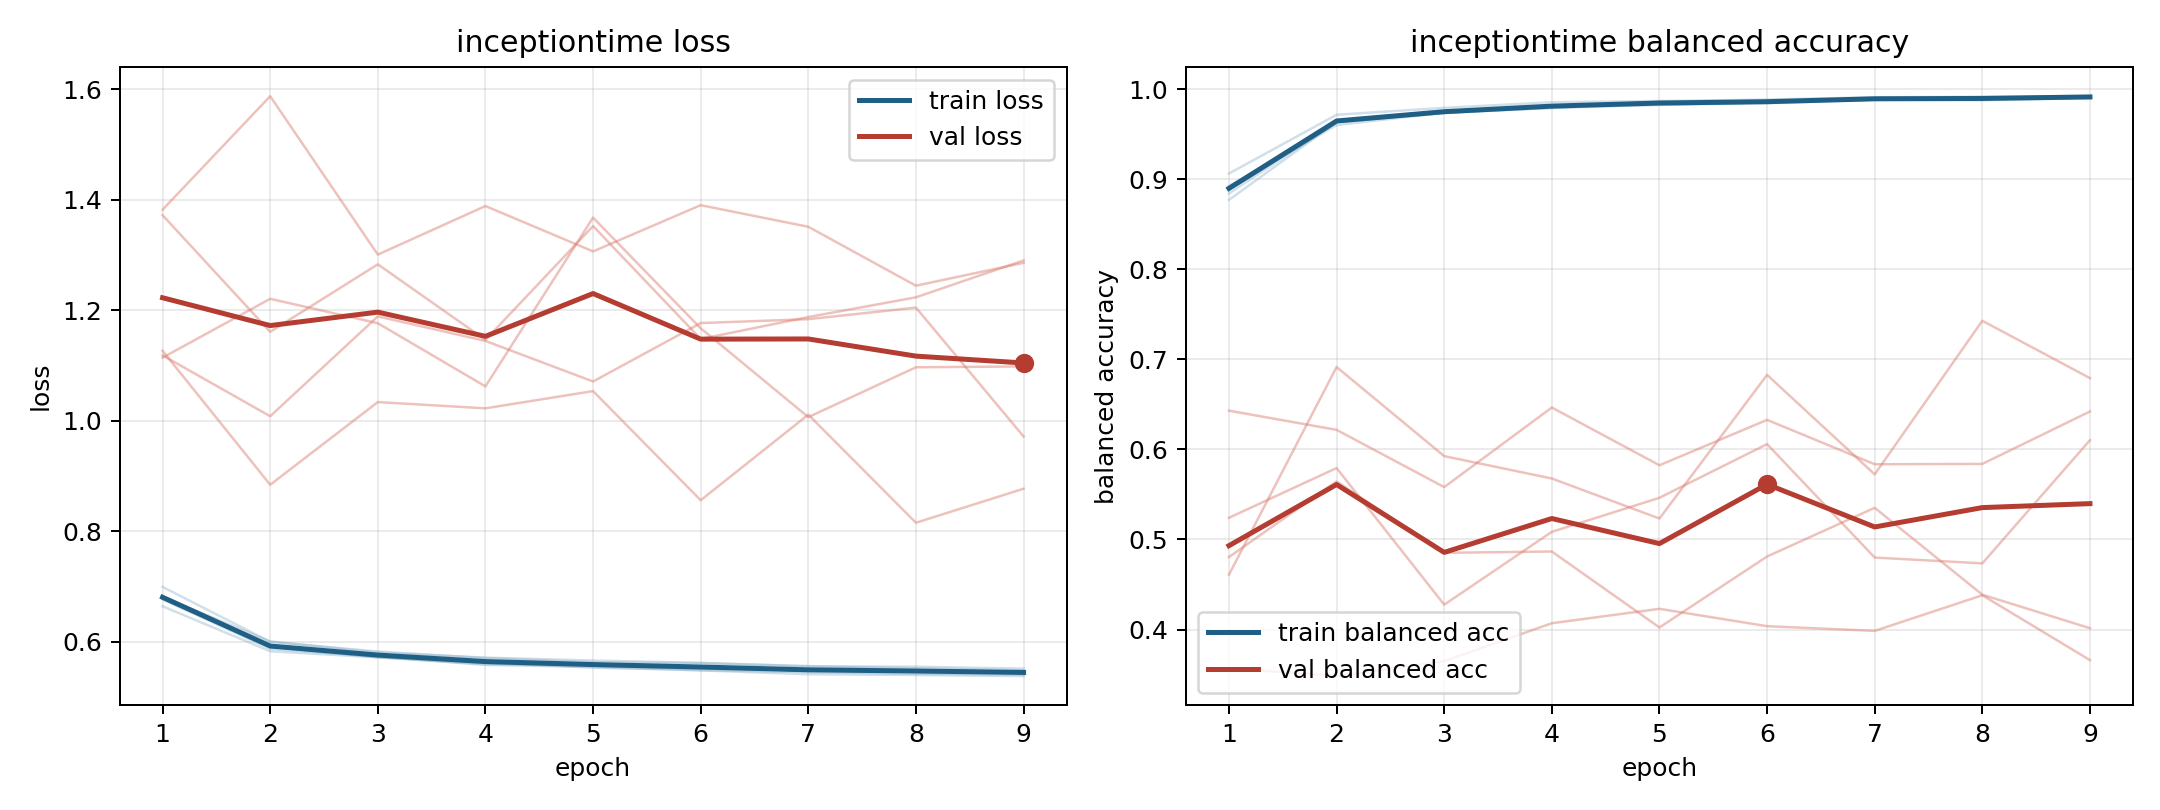

Values plotted in this chart, from the file beside it:
model, fold, epoch, train_loss, train_balanced_accuracy, val_loss, val_balanced_accuracy
inceptiontime, 1, 1, 0.6642, 0.9064, 1.382, 0.357
inceptiontime, 1, 2, 0.5828, 0.9717, 1.587, 0.3482
inceptiontime, 1, 3, 0.5718, 0.9794, 1.301, 0.3648
inceptiontime, 1, 4, 0.5593, 0.9856, 1.389, 0.407
inceptiontime, 1, 5, 0.5571, 0.987, 1.307, 0.423
inceptiontime, 1, 6, 0.5517, 0.9886, 1.39, 0.4037
inceptiontime, 1, 7, 0.5484, 0.9912, 1.351, 0.3985
inceptiontime, 1, 8, 0.5467, 0.9918, 1.244, 0.438
inceptiontime, 1, 9, 0.5443, 0.9924, 1.286, 0.366
inceptiontime, 2, 1, 0.681, 0.8843, 1.372, 0.6431
inceptiontime, 2, 2, 0.5909, 0.9633, 1.161, 0.6218
inceptiontime, 2, 3, 0.5718, 0.974, 1.283, 0.5581
inceptiontime, 2, 4, 0.5618, 0.9794, 1.146, 0.6466
inceptiontime, 2, 5, 0.5532, 0.9851, 1.352, 0.5824
inceptiontime, 2, 6, 0.5485, 0.9864, 1.148, 0.6328
inceptiontime, 2, 7, 0.545, 0.9885, 1.188, 0.5836
inceptiontime, 2, 8, 0.542, 0.9889, 1.223, 0.5839
inceptiontime, 2, 9, 0.5405, 0.9917, 1.29, 0.6422
inceptiontime, 3, 1, 0.6814, 0.8926, 1.118, 0.5241
inceptiontime, 3, 2, 0.6006, 0.9603, 1.008, 0.5793
inceptiontime, 3, 3, 0.5804, 0.974, 1.189, 0.4276
inceptiontime, 3, 4, 0.5712, 0.9793, 1.144, 0.5085
inceptiontime, 3, 5, 0.566, 0.9827, 1.071, 0.5463
inceptiontime, 3, 6, 0.5619, 0.9845, 1.177, 0.6059
inceptiontime, 3, 7, 0.5553, 0.9885, 1.184, 0.4799
inceptiontime, 3, 8, 0.5548, 0.9878, 1.205, 0.4735
inceptiontime, 3, 9, 0.5514, 0.9904, 0.9716, 0.6103
inceptiontime, 4, 1, 0.6993, 0.8772, 1.127, 0.4609
inceptiontime, 4, 2, 0.5998, 0.9637, 0.8842, 0.6916
inceptiontime, 4, 3, 0.5824, 0.9746, 1.034, 0.5926
inceptiontime, 4, 4, 0.5704, 0.981, 1.023, 0.5677
inceptiontime, 4, 5, 0.563, 0.9861, 1.054, 0.5232
inceptiontime, 4, 6, 0.5612, 0.9862, 0.8562, 0.6828
inceptiontime, 4, 7, 0.556, 0.9888, 1.011, 0.5723
inceptiontime, 4, 8, 0.552, 0.9906, 0.8154, 0.7429
inceptiontime, 4, 9, 0.5483, 0.9924, 0.877, 0.6792
inceptiontime, 5, 1, 0.6768, 0.8892, 1.114, 0.4805
inceptiontime, 5, 2, 0.5872, 0.9652, 1.221, 0.5644
inceptiontime, 5, 3, 0.5731, 0.9737, 1.177, 0.4852
inceptiontime, 5, 4, 0.558, 0.9814, 1.062, 0.4866
inceptiontime, 5, 5, 0.5546, 0.9829, 1.368, 0.4023
inceptiontime, 5, 6, 0.5482, 0.9856, 1.167, 0.4811
inceptiontime, 5, 7, 0.5412, 0.9904, 1.007, 0.5352
inceptiontime, 5, 8, 0.5399, 0.9902, 1.097, 0.4387
inceptiontime, 5, 9, 0.5378, 0.9909, 1.098, 0.4014
